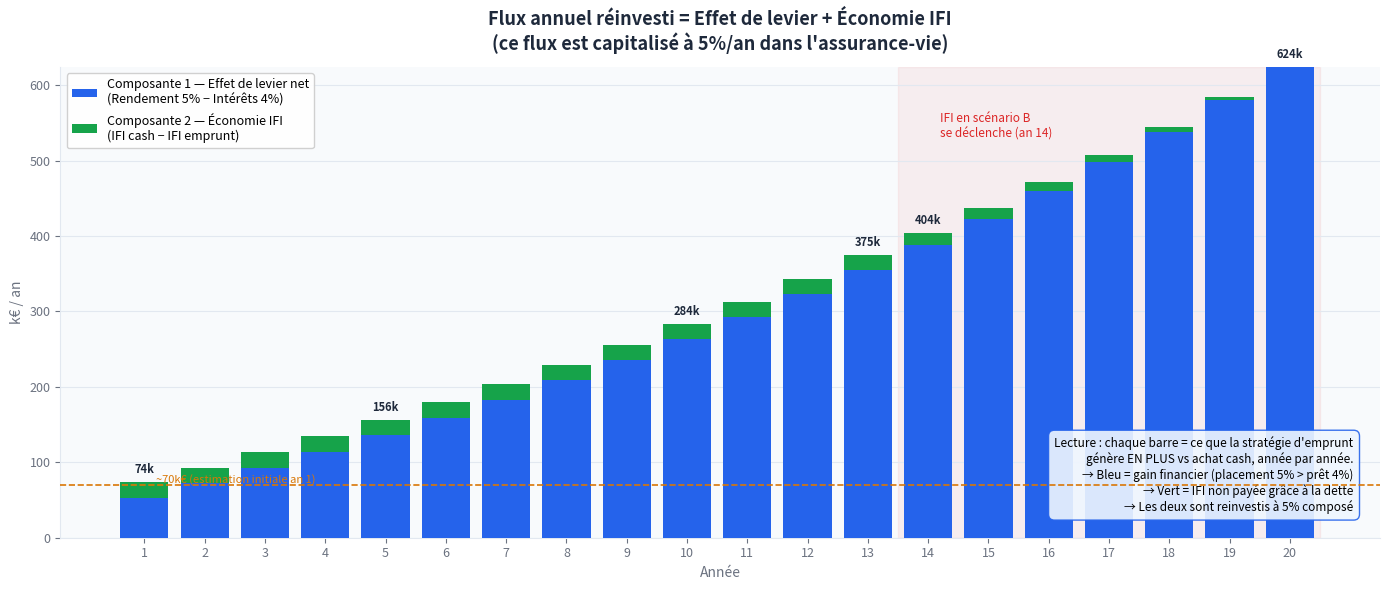
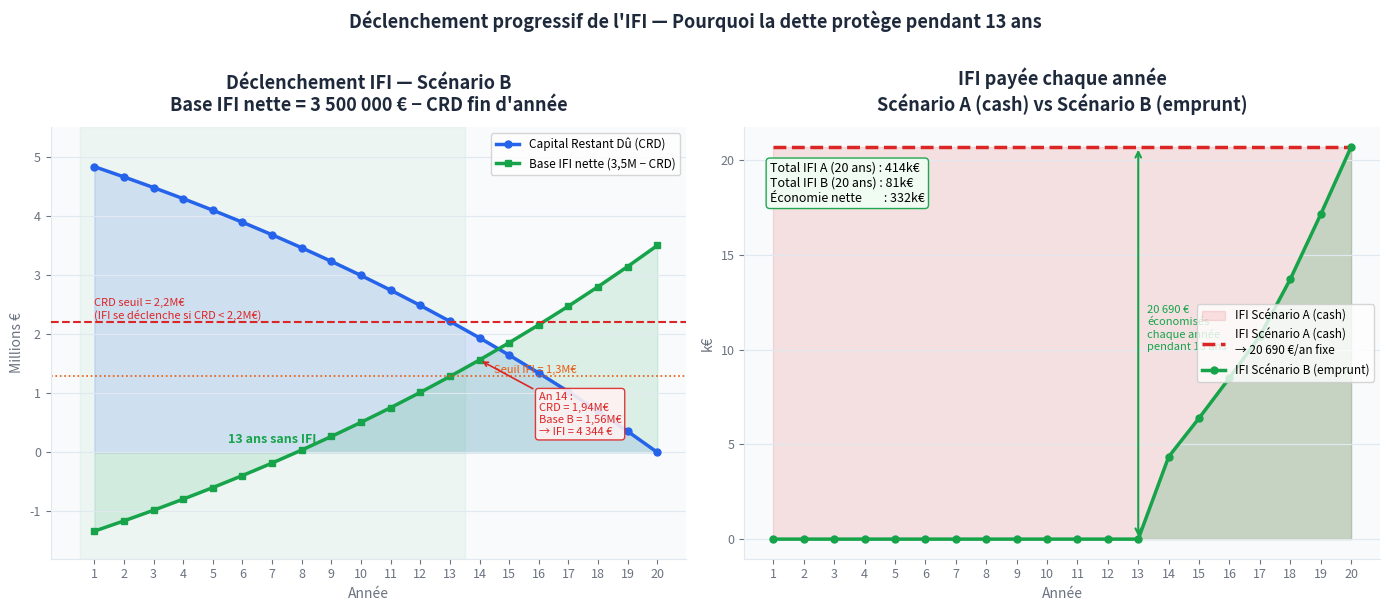
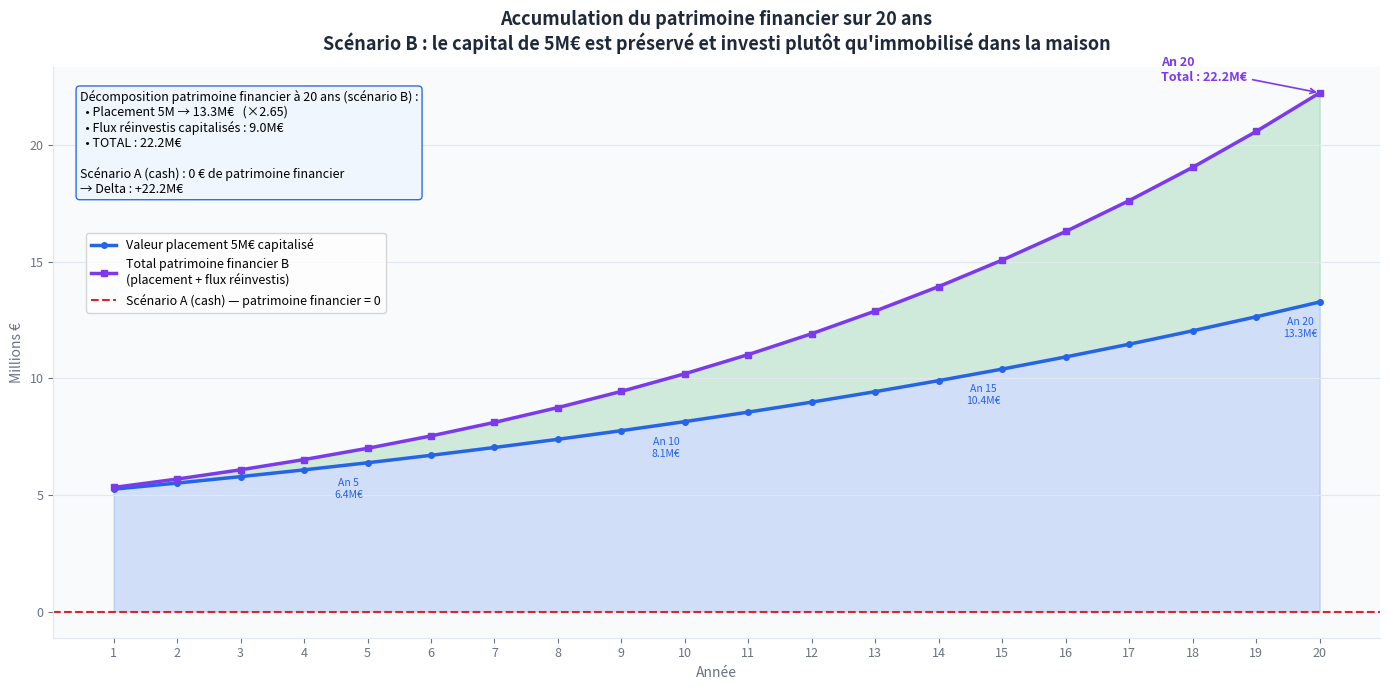
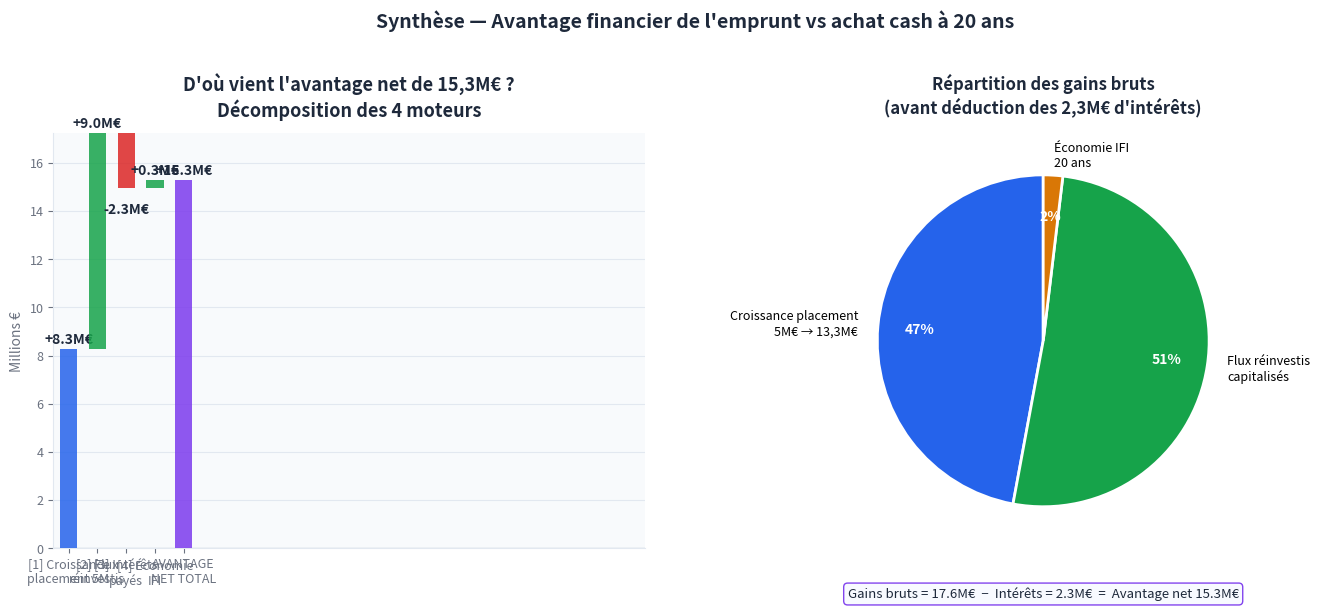

Reproduce these figures in Python, in order.
"""
Graphiques pédagogiques — Étude comparative IFI
À valider avant construction Excel
"""

import matplotlib
matplotlib.use('Agg')
import matplotlib.pyplot as plt
import matplotlib.patches as mpatches
import numpy as np

# ==============================================================================
# PARAMÈTRES MODIFIABLES (variables d'entrée)
# ==============================================================================
VALEUR_MAISON   = 5_000_000
ABATTEMENT_RP   = 0.30
MONTANT_EMPRUNT = 5_000_000
TAUX_EMPRUNT    = 0.04
DUREE_ANS       = 20
TAUX_PLACEMENT  = 0.05
CAPITAL_PLACE   = 5_000_000
IFI_SEUIL       = 1_300_000
IFI_BAREME      = [
    (800_000,    1_300_000,  0.005),
    (1_300_000,  2_570_000,  0.007),
    (2_570_000,  5_000_000,  0.010),
    (5_000_000,  10_000_000, 0.0125),
    (10_000_000, float('inf'), 0.015),
]
BASE_IFI_MAISON = VALEUR_MAISON * (1 - ABATTEMENT_RP)

# ==============================================================================
# CALCUL
# ==============================================================================

def calcul_ifi(base):
    if base < IFI_SEUIL:
        return 0.0
    ifi = 0.0
    for (b, h, t) in IFI_BAREME:
        if base <= b: break
        ifi += (min(base, h) - b) * t
    return ifi

def calculer_modele():
    r = TAUX_EMPRUNT / 12
    n = DUREE_ANS * 12
    mens = MONTANT_EMPRUNT * r / (1 - (1 + r)**(-n))
    crd = MONTANT_EMPRUNT
    annees = []
    capital_place = CAPITAL_PLACE
    cumul = 0.0
    for an in range(1, DUREE_ANS + 1):
        crd_d = crd
        int_an = cap_an = 0.0
        for _ in range(12):
            i = crd * r
            c = mens - i
            int_an += i; cap_an += c
            crd = max(0.0, crd - c)
        rdt = capital_place * TAUX_PLACEMENT
        cp_fin = capital_place * (1 + TAUX_PLACEMENT)
        levier = rdt - int_an
        ifi_A = calcul_ifi(BASE_IFI_MAISON)
        base_B = BASE_IFI_MAISON - crd
        ifi_B = calcul_ifi(base_B)
        eco = ifi_A - ifi_B
        flux = levier + eco
        cumul = cumul * (1 + TAUX_PLACEMENT) + flux
        annees.append({
            'an': an, 'crd_fin': crd, 'int': int_an,
            'rdt': rdt, 'levier': levier,
            'ifi_A': ifi_A, 'base_B': base_B, 'ifi_B': ifi_B,
            'eco': eco, 'flux': flux, 'cumul': cumul,
            'cp_debut': capital_place, 'cp_fin': cp_fin,
        })
        capital_place = cp_fin
    return annees, mens

data, mensualite = calculer_modele()
ans = [d['an'] for d in data]

# Couleurs
C_BLEU    = '#2563EB'
C_VERT    = '#16A34A'
C_ROUGE   = '#DC2626'
C_ORANGE  = '#EA580C'
C_VIOLET  = '#7C3AED'
C_GRIS    = '#6B7280'
C_JAUNE   = '#D97706'
C_FOND    = '#F8FAFC'
C_GRILLE  = '#E2E8F0'

def style_ax(ax, title, xlabel='Année', ylabel=''):
    ax.set_facecolor(C_FOND)
    ax.set_title(title, fontsize=13, fontweight='bold', pad=12, color='#1E293B')
    ax.set_xlabel(xlabel, fontsize=10, color=C_GRIS)
    if ylabel:
        ax.set_ylabel(ylabel, fontsize=10, color=C_GRIS)
    ax.grid(axis='y', color=C_GRILLE, linewidth=0.8)
    ax.set_xticks(ans)
    ax.tick_params(colors=C_GRIS, labelsize=9)
    ax.spines['top'].set_visible(False)
    ax.spines['right'].set_visible(False)
    for sp in ['left','bottom']:
        ax.spines[sp].set_color(C_GRILLE)

def fmt_m(v):
    """Formate en millions avec 1 décimale."""
    return f"{v/1e6:.1f}M€"

def fmt_k(v):
    return f"{v/1e3:.0f}k€"

# ==============================================================================
# FIGURE 1 — COMPOSITION DU FLUX ANNUEL RÉINVESTI
# ==============================================================================
fig1, ax = plt.subplots(figsize=(14, 6))
fig1.patch.set_facecolor('white')

leviers = [d['levier']/1e3 for d in data]
ecos    = [d['eco']/1e3    for d in data]
flux    = [d['flux']/1e3   for d in data]

bars1 = ax.bar(ans, leviers, color=C_BLEU,   label='Composante 1 — Effet de levier net\n(Rendement 5% − Intérêts 4%)', zorder=3)
bars2 = ax.bar(ans, ecos,    bottom=leviers,  color=C_VERT,  label='Composante 2 — Économie IFI\n(IFI cash − IFI emprunt)', zorder=3)

# Annotation valeur totale sur quelques années clés
for i in [0, 4, 9, 12, 13, 19]:
    ax.text(ans[i], flux[i] + 8, f"{flux[i]:.0f}k",
            ha='center', va='bottom', fontsize=8, fontweight='bold', color='#1E293B')

# Zone IFI déclenchée
ax.axvspan(13.5, 20.5, alpha=0.06, color=C_ROUGE, zorder=1)
ax.text(14.2, max(flux)*0.85, "IFI en scénario B\nse déclenche (an 14)",
        fontsize=8.5, color=C_ROUGE, style='italic')

# Ligne repère 70k€
ax.axhline(70, color=C_JAUNE, linestyle='--', linewidth=1.2, zorder=4)
ax.text(1.2, 73, "~70k€ (estimation initiale an 1)", fontsize=8, color=C_JAUNE)

style_ax(ax,
    "Flux annuel réinvesti = Effet de levier + Économie IFI\n"
    "(ce flux est capitalisé à 5%/an dans l'assurance-vie)",
    ylabel="k€ / an")
ax.legend(loc='upper left', fontsize=9, framealpha=0.9)

# Encadré pédagogique
ax.text(0.98, 0.05,
    "Lecture : chaque barre = ce que la stratégie d'emprunt\n"
    "génère EN PLUS vs achat cash, année par année.\n"
    "→ Bleu = gain financier (placement 5% > prêt 4%)\n"
    "→ Vert = IFI non payée grâce à la dette\n"
    "→ Les deux sont reinvestis à 5% composé",
    transform=ax.transAxes, fontsize=8.5, va='bottom', ha='right',
    bbox=dict(boxstyle='round,pad=0.5', facecolor='#EFF6FF', edgecolor=C_BLEU, alpha=0.9))

plt.tight_layout()
fig1.savefig('graphique_1_flux_annuel.png', dpi=150, bbox_inches='tight')
print("✓ graphique_1_flux_annuel.png")

# ==============================================================================
# FIGURE 2 — DÉCLENCHEMENT PROGRESSIF DE L'IFI
# ==============================================================================
fig2, axes = plt.subplots(1, 2, figsize=(14, 6))
fig2.patch.set_facecolor('white')

# ── Gauche : évolution CRD vs seuil de déclenchement ──
ax2 = axes[0]
crds   = [d['crd_fin']/1e6 for d in data]
base_b = [d['base_B']/1e6  for d in data]

ax2.fill_between(ans, crds, alpha=0.15, color=C_BLEU)
ax2.plot(ans, crds, color=C_BLEU, linewidth=2.5, marker='o', ms=5, label='Capital Restant Dû (CRD)')
ax2.fill_between(ans, base_b, alpha=0.12, color=C_VERT)
ax2.plot(ans, base_b, color=C_VERT, linewidth=2.5, marker='s', ms=5, label='Base IFI nette (3,5M − CRD)')

seuil_crd = 2.2
ax2.axhline(seuil_crd, color=C_ROUGE, linestyle='--', linewidth=1.5, zorder=4)
ax2.text(1, seuil_crd + 0.05, "CRD seuil = 2,2M€\n(IFI se déclenche si CRD < 2,2M€)", fontsize=8, color=C_ROUGE)

ax2.axhline(1.3, color=C_ORANGE, linestyle=':', linewidth=1.2)
ax2.text(14.5, 1.35, "Seuil IFI = 1,3M€", fontsize=8, color=C_ORANGE)

# Annotation an 14
ax2.annotate("An 14 :\nCRD = 1,94M€\nBase B = 1,56M€\n→ IFI = 4 344 €",
    xy=(14, base_b[13]), xytext=(16, 0.3),
    fontsize=8, color=C_ROUGE,
    arrowprops=dict(arrowstyle='->', color=C_ROUGE, lw=1.2),
    bbox=dict(boxstyle='round', facecolor='#FEF2F2', edgecolor=C_ROUGE, alpha=0.9))

# Zone protégée
ax2.axvspan(0.5, 13.5, alpha=0.05, color=C_VERT, zorder=1)
ax2.text(7, 0.15, "13 ans sans IFI", ha='center', fontsize=9, color=C_VERT, fontweight='bold')

style_ax(ax2,
    "Déclenchement IFI — Scénario B\n"
    "Base IFI nette = 3 500 000 € − CRD fin d'année",
    ylabel="Millions €")
ax2.legend(fontsize=8.5, loc='upper right')
ax2.set_ylim(-1.8, 5.5)

# ── Droite : montant IFI payé chaque année (A vs B) ──
ax3 = axes[1]
ifi_A_vals = [d['ifi_A']/1e3 for d in data]
ifi_B_vals = [d['ifi_B']/1e3 for d in data]

ax3.fill_between(ans, ifi_A_vals, alpha=0.12, color=C_ROUGE, label='IFI Scénario A (cash)')
ax3.plot(ans, ifi_A_vals, color=C_ROUGE, linewidth=2.5, linestyle='--', label='IFI Scénario A (cash)\n→ 20 690 €/an fixe')

ax3.fill_between(ans, ifi_B_vals, alpha=0.2, color=C_VERT)
ax3.plot(ans, ifi_B_vals, color=C_VERT, linewidth=2.5, marker='o', ms=5, label='IFI Scénario B (emprunt)')

# Annotation zone économie
ax3.annotate('', xy=(13, 20.69), xytext=(13, 0),
    arrowprops=dict(arrowstyle='<->', color=C_VERT, lw=1.5))
ax3.text(13.3, 10, "20 690 €\néconomisés\nchaque année\npendant 13 ans",
         fontsize=8, color=C_VERT)

# Total encadré
total_A = sum(d['ifi_A'] for d in data)
total_B = sum(d['ifi_B'] for d in data)
ax3.text(0.04, 0.92,
    f"Total IFI A (20 ans) : {total_A/1e3:,.0f}k€\n"
    f"Total IFI B (20 ans) : {total_B/1e3:,.0f}k€\n"
    f"Économie nette        : {(total_A-total_B)/1e3:,.0f}k€",
    transform=ax3.transAxes, fontsize=9, va='top',
    bbox=dict(boxstyle='round', facecolor='#F0FDF4', edgecolor=C_VERT, alpha=0.95))

style_ax(ax3, "IFI payée chaque année\nScénario A (cash) vs Scénario B (emprunt)", ylabel="k€")
ax3.legend(fontsize=8.5, loc='center right')

fig2.suptitle("Déclenchement progressif de l'IFI — Pourquoi la dette protège pendant 13 ans",
              fontsize=13, fontweight='bold', color='#1E293B', y=1.01)
plt.tight_layout()
fig2.savefig('graphique_2_ifi_declenchement.png', dpi=150, bbox_inches='tight')
print("✓ graphique_2_ifi_declenchement.png")

# ==============================================================================
# FIGURE 3 — ACCUMULATION DU PATRIMOINE FINANCIER
# ==============================================================================
fig3, ax = plt.subplots(figsize=(14, 7))
fig3.patch.set_facecolor('white')

cp_fins   = [d['cp_fin']/1e6   for d in data]
cumuls    = [d['cumul']/1e6    for d in data]
total_B_w = [cp_fins[i] + cumuls[i] for i in range(DUREE_ANS)]

ax.fill_between(ans, cp_fins, alpha=0.18, color=C_BLEU)
ax.fill_between(ans, cp_fins, total_B_w, alpha=0.18, color=C_VERT)

ax.plot(ans, cp_fins,   color=C_BLEU,  linewidth=2.5, label='Valeur placement 5M€ capitalisé', marker='o', ms=4)
ax.plot(ans, total_B_w, color=C_VIOLET, linewidth=2.5, label='Total patrimoine financier B\n(placement + flux réinvestis)', marker='s', ms=4)

# Scénario A = 0 tout le temps (l'argent est dans la maison)
ax.axhline(0, color=C_ROUGE, linestyle='--', linewidth=1.5, label='Scénario A (cash) — patrimoine financier = 0')

# Annotations clés
for an, label in [(5,5), (10,10), (15,15), (20,20)]:
    i = an - 1
    ax.annotate(f"An {an}\n{fmt_m(data[i]['cp_fin'])}",
        xy=(an, cp_fins[i]),
        xytext=(an - 0.3, cp_fins[i] - 1.5),
        fontsize=7.5, ha='center', color=C_BLEU)

ax.annotate(f"An 20\nTotal : {fmt_m(data[-1]['cp_fin'] + data[-1]['cumul'])}",
    xy=(20, total_B_w[-1]),
    xytext=(17.5, total_B_w[-1] + 0.5),
    fontsize=9, fontweight='bold', color=C_VIOLET,
    arrowprops=dict(arrowstyle='->', color=C_VIOLET, lw=1.2))

# Décomposition finale
ax.text(0.02, 0.96,
    f"Décomposition patrimoine financier à 20 ans (scénario B) :\n"
    f"  • Placement 5M → {fmt_m(data[-1]['cp_fin'])}   (×{data[-1]['cp_fin']/CAPITAL_PLACE:.2f})\n"
    f"  • Flux réinvestis capitalisés : {fmt_m(data[-1]['cumul'])}\n"
    f"  • TOTAL : {fmt_m(data[-1]['cp_fin'] + data[-1]['cumul'])}\n\n"
    f"Scénario A (cash) : 0 € de patrimoine financier\n"
    f"→ Delta : +{fmt_m(data[-1]['cp_fin'] + data[-1]['cumul'])}",
    transform=ax.transAxes, fontsize=9, va='top',
    bbox=dict(boxstyle='round', facecolor='#EFF6FF', edgecolor=C_BLEU, alpha=0.95))

style_ax(ax,
    "Accumulation du patrimoine financier sur 20 ans\n"
    "Scénario B : le capital de 5M€ est préservé et investi plutôt qu'immobilisé dans la maison",
    ylabel="Millions €")
ax.legend(fontsize=9, loc='upper left', bbox_to_anchor=(0.02, 0.72))

plt.tight_layout()
fig3.savefig('graphique_3_patrimoine.png', dpi=150, bbox_inches='tight')
print("✓ graphique_3_patrimoine.png")

# ==============================================================================
# FIGURE 4 — SYNTHÈSE PÉDAGOGIQUE : D'OÙ VIENT L'AVANTAGE ?
# ==============================================================================
fig4, axes4 = plt.subplots(1, 2, figsize=(14, 6))
fig4.patch.set_facecolor('white')

# ── Gauche : Waterfall de l'avantage net ──
ax4 = axes4[0]

gain_place  = (data[-1]['cp_fin'] - CAPITAL_PLACE) / 1e6
gain_cumul  = data[-1]['cumul'] / 1e6
cout_int    = -sum(d['int'] for d in data) / 1e6
eco_ifi     = sum(d['eco'] for d in data) / 1e6
total       = gain_place + gain_cumul + cout_int + eco_ifi

labels   = ['[1] Croissance\nplacement 5M', '[2] Flux\nréinvestis', '[3] Intérêts\npayés', '[4] Économie\nIFI', 'AVANTAGE\nNET TOTAL']
valeurs  = [gain_place, gain_cumul, cout_int, eco_ifi, total]
couleurs = [C_BLEU, C_VERT, C_ROUGE, C_VERT, C_VIOLET]

bases = [0, gain_place, gain_place + gain_cumul, gain_place + gain_cumul + cout_int, 0]
for i, (l, v, b, c) in enumerate(zip(labels, valeurs, bases, couleurs)):
    ax4.bar(i, v, bottom=b, color=c, alpha=0.85, width=0.6, zorder=3)
    sign = '+' if v >= 0 else ''
    ax4.text(i, b + v + (0.1 if v >= 0 else -0.6),
             f"{sign}{v:.1f}M€", ha='center', va='bottom' if v >= 0 else 'top',
             fontsize=10, fontweight='bold', color='#1E293B')

ax4.axhline(0, color='#CBD5E1', linewidth=1)
style_ax(ax4,
    "D'où vient l'avantage net de 15,3M€ ?\nDécomposition des 4 moteurs",
    xlabel='', ylabel='Millions €')
ax4.set_xticks(range(5))
ax4.set_xticklabels(labels, fontsize=9)

# ── Droite : Camembert de répartition des gains ──
ax5 = axes4[1]
positifs = [gain_place, gain_cumul, abs(cout_int), eco_ifi]
plabels  = ['Croissance\nplacement', 'Flux\nréinvestis', 'Coût\nintérêts\n(à déduire)', 'Économie\nIFI']
pcouleurs = [C_BLEU, C_VERT, C_ROUGE, C_JAUNE]

# Pie sur les gains bruts seulement
gains_bruts = [gain_place, gain_cumul, eco_ifi]
glabels = ['Croissance placement\n5M€ → 13,3M€', 'Flux réinvestis\ncapitalisés', 'Économie IFI\n20 ans']
gcouleurs = [C_BLEU, C_VERT, C_JAUNE]

wedges, texts, autotexts = ax5.pie(
    gains_bruts, labels=glabels, colors=gcouleurs,
    autopct='%1.0f%%', startangle=90,
    pctdistance=0.75, labeldistance=1.12,
    wedgeprops=dict(edgecolor='white', linewidth=2))

for at in autotexts:
    at.set_fontsize(10)
    at.set_fontweight('bold')
    at.set_color('white')
for t in texts:
    t.set_fontsize(9)

ax5.set_title(
    "Répartition des gains bruts\n(avant déduction des 2,3M€ d'intérêts)",
    fontsize=12, fontweight='bold', color='#1E293B', pad=15)

total_gains = sum(gains_bruts)
ax5.text(0, -1.55,
    f"Gains bruts = {total_gains:.1f}M€  −  Intérêts = {abs(cout_int):.1f}M€  =  Avantage net {total:.1f}M€",
    ha='center', fontsize=9.5, color='#1E293B',
    bbox=dict(boxstyle='round', facecolor='#F8FAFF', edgecolor=C_VIOLET, alpha=0.95))

fig4.suptitle("Synthèse — Avantage financier de l'emprunt vs achat cash à 20 ans",
              fontsize=14, fontweight='bold', color='#1E293B', y=1.02)
plt.tight_layout()
fig4.savefig('graphique_4_synthese.png', dpi=150, bbox_inches='tight')
print("✓ graphique_4_synthese.png")

# ==============================================================================
# FIGURE 5 — TABLEAU RÉCAPITULATIF VISUEL (style présentation client)
# ==============================================================================
fig5, ax = plt.subplots(figsize=(16, 9))
fig5.patch.set_facecolor('white')
ax.set_facecolor('white')
ax.axis('off')

col_labels = ['An', 'CRD fin\n(capital restant)', 'Intérêts\npayés', 'Placement\n(valeur fin)',
               'Levier net\n(rdt − int.)', 'IFI cash\n(scén. A)', 'IFI\nemprunt (B)', 'Éco. IFI',
               'Flux\nréinvesti', 'Cumul\ncapitalisé']

rows = []
for d in data:
    rows.append([
        str(d['an']),
        f"{d['crd_fin']/1e6:.2f}M€",
        f"{d['int']/1e3:.0f}k€",
        f"{d['cp_fin']/1e6:.2f}M€",
        f"{d['levier']/1e3:.0f}k€",
        f"{d['ifi_A']/1e3:.1f}k€",
        f"{d['ifi_B']/1e3:.1f}k€" if d['ifi_B'] > 0 else "—",
        f"{d['eco']/1e3:.1f}k€",
        f"{d['flux']/1e3:.0f}k€",
        f"{d['cumul']/1e6:.2f}M€",
    ])

tbl = ax.table(
    cellText=rows,
    colLabels=col_labels,
    loc='center',
    cellLoc='center'
)
tbl.auto_set_font_size(False)
tbl.set_fontsize(8.5)
tbl.scale(1, 1.35)

# Mise en forme
for (r, c), cell in tbl.get_celld().items():
    cell.set_edgecolor('#CBD5E1')
    if r == 0:
        cell.set_facecolor('#1E3A5F')
        cell.set_text_props(color='white', fontweight='bold', fontsize=8)
    elif r > 0 and rows[r-1][6] != '—':   # lignes avec IFI déclenchée
        bg = '#FEF2F2' if c == 6 else ('#FFF7ED' if c in [7, 8] else ('#F0F9FF' if r % 2 == 0 else 'white'))
        cell.set_facecolor(bg)
    elif r % 2 == 0:
        cell.set_facecolor('#F0F9FF')
    else:
        cell.set_facecolor('white')

# Légende sous le tableau
ax.text(0.5, 0.02,
    "CRD = Capital Restant Dû (déductible IFI, hors intérêts)  •  "
    "Levier net = Rendement 5% − Intérêts 4%  •  "
    "Flux réinvesti = Levier net + Économie IFI  •  "
    "Cumul = flux capitalisés à 5%\n"
    "⚠ Lignes en rouge (an 14–20) = IFI se déclenche en scénario B car CRD < 2 200 000 €",
    transform=ax.transAxes, ha='center', fontsize=8, color=C_GRIS,
    bbox=dict(boxstyle='round', facecolor='#F8FAFC', edgecolor=C_GRILLE))

ax.set_title("Tableau de bord — Étude comparative IFI sur 20 ans\n"
             f"Résidence principale {VALEUR_MAISON/1e6:.0f}M€ | Emprunt {MONTANT_EMPRUNT/1e6:.0f}M€ à {TAUX_EMPRUNT*100:.0f}% | Placement à {TAUX_PLACEMENT*100:.0f}%",
             fontsize=13, fontweight='bold', color='#1E293B', pad=15)

plt.tight_layout()
fig5.savefig('graphique_5_tableau_client.png', dpi=150, bbox_inches='tight')
print("✓ graphique_5_tableau_client.png")
print("\nTous les graphiques générés.")
